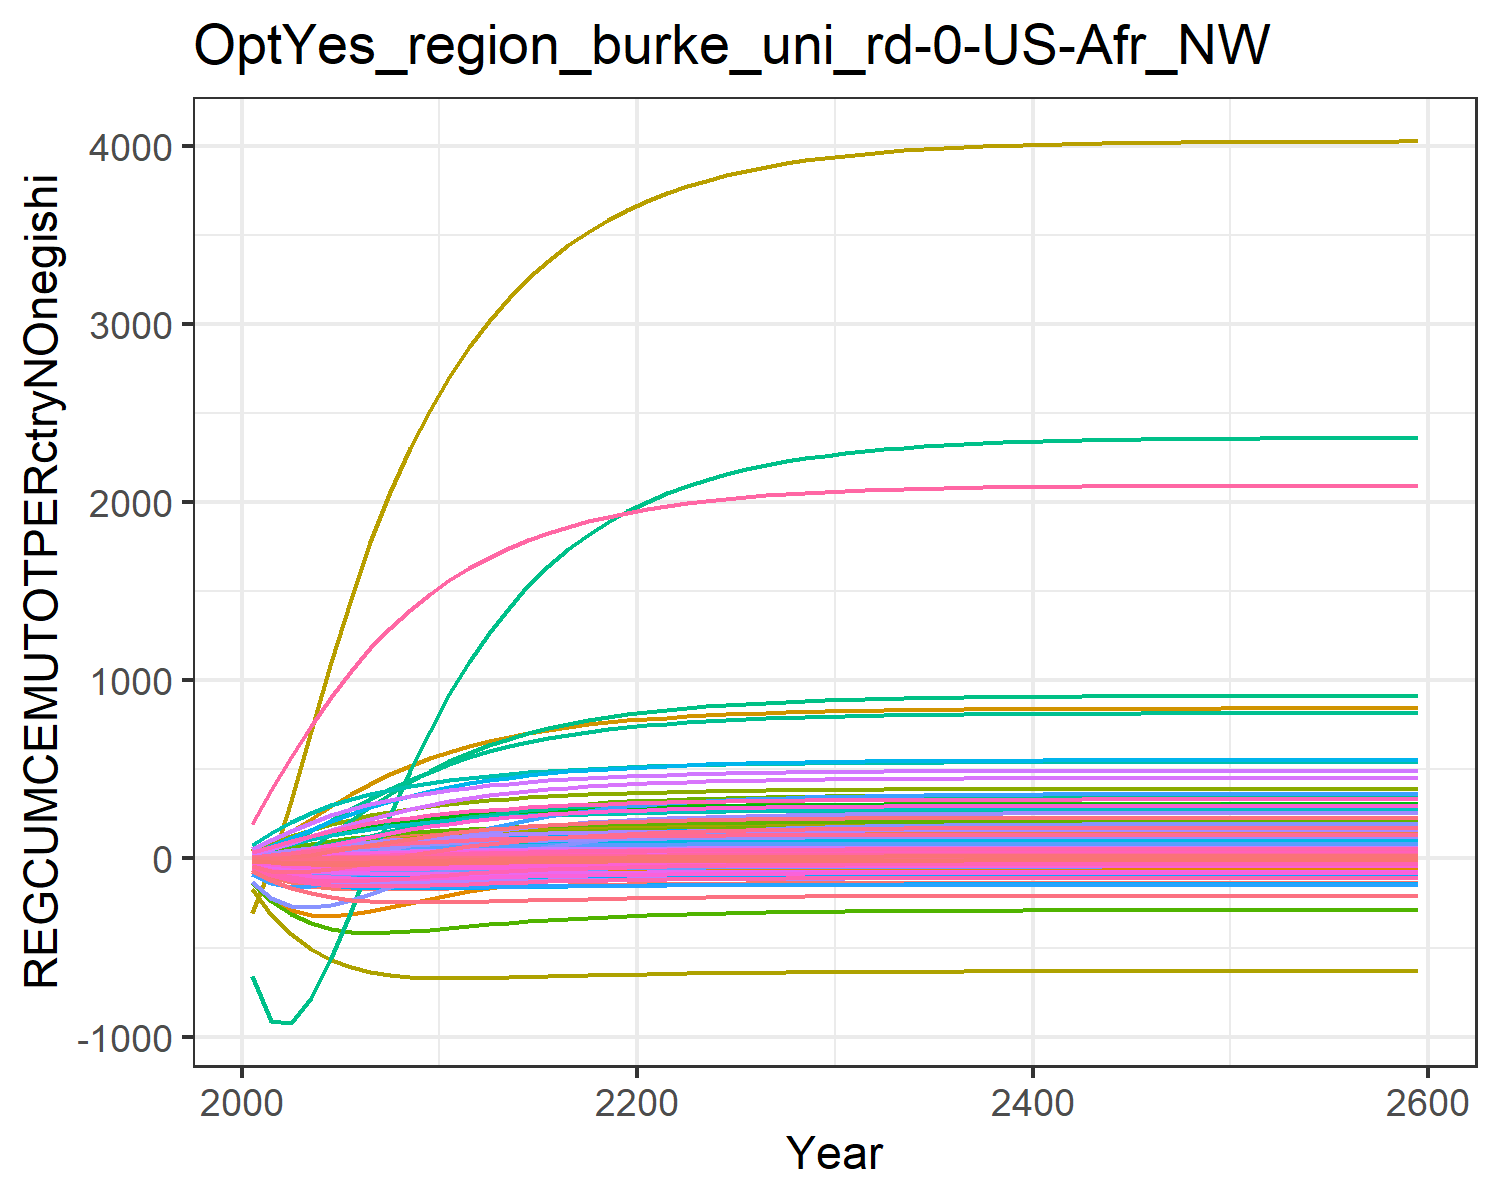

Data behind this chart, as committed beside it:
-56.64533101198248, -11.527927819824948, -0.10188530543972622, 8.219806058788691, 11.310981787620154, -0.4791963722140276, 14.60531749014489, 4.737612399027298, 0.7790737848408569, -25.98120931944796, 5.957578035955568, -12.349668451678651, -24.664045136402542, -134.73008837400977, 0.986489664210945, 1.0106275540501448, 0.14148861466545692, -0.03327274684770918, 1.0186405502023355, -0.0363033505651389, -1.7489136612293386, 33.28723086522205, 0.06187077099551613, 0.19127956882291264
-102, -17.91, 0.05073, 17.94, 26.15, -0.6095, 28.94, 9.194, 2.17, -47.26, 11.58, -21.73, -43.79, -235.3, 2.314, 2.289, 0.3052, 0.2113, 2.568, -0.01749, -1.723, 86.99, 0.1488, 0.4012
-132.7, -19.55, 0.4274, 28.56, 42.9, -0.4328, 42.69, 13.35, 4.097, -63.87, 16.84, -28.27, -57.55, -291.9, 3.94, 3.741, 0.4784, 0.7003, 4.583, 0.03881, -0.467, 152.9, 0.2499, 0.6288
-152.4, -17.6, 0.9021, 39.5, 60.11, -0.09969, 55.42, 17.11, 6.195, -76.63, 21.61, -32.52, -66.99, -317.4, 5.626, 5.272, 0.6498, 1.291, 6.723, 0.1165, 1.518, 223.6, 0.3554, 0.8598
-164.2, -12.96, 1.404, 50.29, 76.73, 0.3012, 66.84, 20.45, 8.264, -86.11, 25.86, -34.92, -72.89, -321.3, 7.246, 6.81, 0.8113, 1.905, 8.807, 0.2036, 3.86, 293.6, 0.4584, 1.084
-170.3, -6.76, 1.89, 60.44, 92, 0.716, 76.8, 23.36, 10.19, -92.79, 29.56, -35.91, -76.01, -311.7, 8.73, 8.273, 0.9571, 2.493, 10.73, 0.2913, 6.278, 359.2, 0.5536, 1.29
-172.8, 0.06173, 2.341, 69.73, 105.7, 1.116, 85.35, 25.86, 11.93, -97.33, 32.75, -35.97, -77.23, -294.3, 10.06, 9.627, 1.086, 3.036, 12.46, 0.375, 8.623, 418.7, 0.6395, 1.474
-172.8, 7.074, 2.748, 78.21, 117.8, 1.486, 92.65, 28, 13.48, -100.4, 35.48, -35.42, -77.17, -273.1, 11.22, 10.87, 1.2, 3.523, 13.99, 0.4527, 10.82, 472, 0.716, 1.637
-171.4, 14.01, 3.109, 85.92, 128.6, 1.82, 98.87, 29.83, 14.83, -102.3, 37.82, -34.49, -76.3, -250.2, 12.23, 12.01, 1.299, 3.953, 15.32, 0.5235, 12.84, 519.4, 0.7836, 1.782
-169.2, 20.72, 3.425, 92.91, 137.9, 2.116, 104.2, 31.39, 15.99, -103.5, 39.81, -33.33, -74.88, -227.1, 13.11, 13.05, 1.385, 4.329, 16.47, 0.5873, 14.67, 561.2, 0.8431, 1.909
-166.5, 26.93, 3.703, 99.1, 146.2, 2.379, 108.7, 32.73, 17.02, -104.1, 41.53, -32.07, -73.17, -204.9, 13.87, 13.97, 1.461, 4.659, 17.48, 0.6443, 16.32, 597.9, 0.8951, 2.021
-163.7, 32.42, 3.95, 104.4, 153.3, 2.616, 112.7, 33.9, 17.92, -104.4, 43.03, -30.84, -71.41, -184.2, 14.54, 14.77, 1.526, 4.952, 18.36, 0.6947, 17.77, 630, 0.9405, 2.116
-160.8, 37.24, 4.17, 109, 159.5, 2.827, 116.2, 34.93, 18.72, -104.3, 44.35, -29.68, -69.7, -165.3, 15.13, 15.46, 1.582, 5.212, 19.15, 0.7393, 19.07, 658.1, 0.9801, 2.199
-158.2, 41.45, 4.364, 113, 164.9, 3.014, 119.3, 35.83, 19.42, -104.2, 45.49, -28.62, -68.09, -148.4, 15.64, 16.05, 1.631, 5.442, 19.83, 0.7785, 20.21, 682.5, 1.015, 2.269
-155.6, 45.09, 4.535, 116.4, 169.6, 3.18, 121.9, 36.61, 20.03, -103.9, 46.49, -27.66, -66.6, -133.3, 16.1, 16.57, 1.674, 5.644, 20.43, 0.8128, 21.2, 703.7, 1.044, 2.33
-153.3, 48.23, 4.684, 119.3, 173.7, 3.326, 124.3, 37.29, 20.57, -103.6, 47.37, -26.8, -65.26, -119.9, 16.49, 17.01, 1.71, 5.821, 20.96, 0.8428, 22.08, 722.1, 1.07, 2.382
-151.3, 50.94, 4.816, 121.8, 177.1, 3.455, 126.3, 37.88, 21.04, -103.3, 48.12, -26.04, -64.07, -108.1, 16.84, 17.39, 1.742, 5.975, 21.42, 0.8689, 22.84, 738, 1.093, 2.427
-149.4, 53.26, 4.93, 124, 180.2, 3.567, 128.1, 38.39, 21.45, -103, 48.79, -25.38, -63.01, -97.8, 17.14, 17.72, 1.769, 6.11, 21.82, 0.8916, 23.5, 751.8, 1.112, 2.465
-147.8, 55.25, 5.03, 125.8, 182.8, 3.665, 129.6, 38.84, 21.8, -102.8, 49.36, -24.79, -62.08, -88.78, 17.4, 18, 1.792, 6.228, 22.16, 0.9113, 24.08, 763.7, 1.129, 2.498
-146.3, 56.95, 5.117, 127.4, 185, 3.751, 130.9, 39.23, 22.11, -102.5, 49.86, -24.29, -61.27, -80.92, 17.62, 18.24, 1.812, 6.331, 22.46, 0.9283, 24.58, 773.9, 1.143, 2.526
-145, 58.41, 5.193, 128.8, 186.9, 3.826, 132.1, 39.57, 22.38, -102.3, 50.3, -23.85, -60.55, -74.05, 17.82, 18.45, 1.829, 6.42, 22.73, 0.9432, 25.01, 782.8, 1.155, 2.55
-143.8, 59.68, 5.259, 130, 188.6, 3.892, 133.1, 39.86, 22.62, -102, 50.67, -23.46, -59.93, -68.01, 17.99, 18.63, 1.845, 6.498, 22.96, 0.9562, 25.4, 790.6, 1.166, 2.571
-142.8, 60.79, 5.317, 131, 190.1, 3.949, 134, 40.12, 22.82, -101.8, 51, -23.12, -59.37, -62.7, 18.14, 18.79, 1.858, 6.566, 23.15, 0.9676, 25.73, 797.4, 1.176, 2.589
-141.9, 61.75, 5.368, 131.9, 191.4, 3.999, 134.8, 40.34, 23, -101.6, 51.29, -22.82, -58.88, -58.04, 18.27, 18.92, 1.869, 6.626, 23.33, 0.9775, 26.02, 803.3, 1.184, 2.605
-141.1, 62.6, 5.412, 132.7, 192.5, 4.043, 135.4, 40.54, 23.16, -101.5, 51.54, -22.56, -58.45, -53.96, 18.39, 19.04, 1.879, 6.678, 23.48, 0.9862, 26.28, 808.4, 1.191, 2.619
-140.4, 63.33, 5.451, 133.4, 193.5, 4.081, 136, 40.71, 23.29, -101.3, 51.76, -22.32, -58.07, -50.39, 18.49, 19.15, 1.888, 6.723, 23.61, 0.9938, 26.5, 812.9, 1.197, 2.631
-139.8, 63.98, 5.484, 133.9, 194.3, 4.114, 136.5, 40.85, 23.41, -101.2, 51.95, -22.12, -57.73, -47.26, 18.57, 19.24, 1.895, 6.762, 23.73, 1, 26.69, 816.8, 1.203, 2.641
-139.3, 64.53, 5.513, 134.5, 195.1, 4.144, 136.9, 40.98, 23.52, -101.1, 52.11, -21.94, -57.44, -44.53, 18.65, 19.31, 1.902, 6.796, 23.83, 1.006, 26.86, 820.2, 1.208, 2.65
-138.8, 65.02, 5.539, 134.9, 195.7, 4.169, 137.3, 41.09, 23.6, -101, 52.25, -21.78, -57.18, -42.15, 18.71, 19.38, 1.908, 6.826, 23.91, 1.011, 27.01, 823.2, 1.212, 2.658
-138.4, 65.45, 5.561, 135.3, 196.3, 4.191, 137.7, 41.19, 23.68, -100.9, 52.38, -21.65, -56.95, -40.07, 18.77, 19.44, 1.913, 6.852, 23.99, 1.016, 27.14, 825.7, 1.215, 2.665
-138, 65.81, 5.58, 135.6, 196.8, 4.21, 137.9, 41.27, 23.75, -100.8, 52.49, -21.53, -56.76, -38.26, 18.82, 19.49, 1.917, 6.875, 24.05, 1.019, 27.25, 828, 1.218, 2.67
-137.7, 66.13, 5.596, 135.9, 197.2, 4.227, 138.2, 41.35, 23.81, -100.7, 52.58, -21.42, -56.58, -36.69, 18.86, 19.54, 1.921, 6.894, 24.11, 1.023, 27.35, 829.9, 1.221, 2.675
-137.4, 66.41, 5.611, 136.1, 197.5, 4.241, 138.4, 41.41, 23.86, -100.6, 52.66, -21.33, -56.43, -35.33, 18.9, 19.57, 1.924, 6.911, 24.16, 1.026, 27.43, 831.6, 1.223, 2.68
-137.2, 66.65, 5.623, 136.4, 197.8, 4.253, 138.6, 41.46, 23.9, -100.6, 52.73, -21.25, -56.3, -34.15, 18.93, 19.61, 1.926, 6.925, 24.2, 1.028, 27.51, 833, 1.226, 2.683
-136.9, 66.85, 5.634, 136.5, 198.1, 4.264, 138.8, 41.51, 23.94, -100.5, 52.79, -21.19, -56.19, -33.13, 18.96, 19.64, 1.929, 6.938, 24.24, 1.03, 27.57, 834.3, 1.227, 2.687
-136.8, 67.03, 5.643, 136.7, 198.3, 4.273, 138.9, 41.55, 23.97, -100.5, 52.84, -21.13, -56.09, -32.24, 18.98, 19.66, 1.931, 6.949, 24.27, 1.032, 27.62, 835.3, 1.229, 2.689
-136.6, 67.19, 5.651, 136.8, 198.5, 4.281, 139, 41.58, 24, -100.5, 52.88, -21.08, -56, -31.48, 19, 19.68, 1.933, 6.958, 24.3, 1.034, 27.67, 836.3, 1.23, 2.692
-136.5, 67.32, 5.658, 137, 198.7, 4.288, 139.1, 41.61, 24.02, -100.4, 52.92, -21.03, -55.93, -30.81, 19.02, 19.7, 1.934, 6.966, 24.32, 1.035, 27.71, 837.1, 1.231, 2.694
-136.4, 67.43, 5.664, 137.1, 198.9, 4.294, 139.2, 41.64, 24.05, -100.4, 52.96, -20.99, -55.87, -30.24, 19.03, 19.72, 1.936, 6.973, 24.34, 1.036, 27.75, 837.8, 1.232, 2.696
-136.2, 67.53, 5.669, 137.1, 199, 4.3, 139.3, 41.66, 24.06, -100.4, 52.98, -20.96, -55.81, -29.74, 19.05, 19.73, 1.937, 6.979, 24.36, 1.037, 27.78, 838.4, 1.233, 2.697
-136.2, 67.62, 5.674, 137.2, 199.1, 4.304, 139.3, 41.68, 24.08, -100.3, 53.01, -20.93, -55.76, -29.31, 19.06, 19.74, 1.938, 6.985, 24.37, 1.038, 27.81, 838.9, 1.234, 2.699
-136.1, 67.69, 5.678, 137.3, 199.2, 4.308, 139.4, 41.7, 24.09, -100.3, 53.03, -20.91, -55.72, -28.94, 19.07, 19.75, 1.939, 6.989, 24.39, 1.039, 27.83, 839.3, 1.234, 2.7
-136, 67.76, 5.681, 137.3, 199.3, 4.311, 139.5, 41.71, 24.1, -100.3, 53.05, -20.88, -55.68, -28.62, 19.07, 19.76, 1.939, 6.993, 24.4, 1.04, 27.85, 839.7, 1.235, 2.701
-136, 67.81, 5.684, 137.4, 199.4, 4.314, 139.5, 41.72, 24.11, -100.3, 53.06, -20.87, -55.65, -28.34, 19.08, 19.77, 1.94, 6.997, 24.41, 1.04, 27.87, 840.1, 1.235, 2.702
-135.9, 67.86, 5.686, 137.4, 199.4, 4.317, 139.5, 41.73, 24.12, -100.3, 53.08, -20.85, -55.63, -28.1, 19.09, 19.77, 1.94, 6.999, 24.42, 1.041, 27.88, 840.3, 1.236, 2.702
-135.9, 67.9, 5.688, 137.5, 199.5, 4.319, 139.6, 41.74, 24.13, -100.3, 53.09, -20.84, -55.6, -27.89, 19.09, 19.78, 1.941, 7.002, 24.42, 1.041, 27.89, 840.6, 1.236, 2.703
-135.8, 67.94, 5.69, 137.5, 199.5, 4.321, 139.6, 41.75, 24.14, -100.3, 53.1, -20.82, -55.58, -27.71, 19.1, 19.78, 1.941, 7.004, 24.43, 1.042, 27.9, 840.8, 1.236, 2.704
-135.8, 67.97, 5.692, 137.5, 199.6, 4.322, 139.6, 41.76, 24.14, -100.2, 53.11, -20.81, -55.56, -27.56, 19.1, 19.79, 1.942, 7.006, 24.43, 1.042, 27.91, 841, 1.237, 2.704
-135.8, 68, 5.693, 137.6, 199.6, 4.324, 139.6, 41.76, 24.15, -100.2, 53.12, -20.8, -55.55, -27.42, 19.11, 19.79, 1.942, 7.008, 24.44, 1.042, 27.92, 841.1, 1.237, 2.704
-135.7, 68.02, 5.694, 137.6, 199.6, 4.325, 139.7, 41.77, 24.15, -100.2, 53.12, -20.8, -55.53, -27.31, 19.11, 19.8, 1.942, 7.009, 24.44, 1.042, 27.93, 841.3, 1.237, 2.705
-135.7, 68.04, 5.695, 137.6, 199.7, 4.326, 139.7, 41.77, 24.15, -100.2, 53.13, -20.79, -55.52, -27.21, 19.11, 19.8, 1.942, 7.01, 24.45, 1.043, 27.93, 841.4, 1.237, 2.705
-135.7, 68.06, 5.696, 137.6, 199.7, 4.327, 139.7, 41.78, 24.16, -100.2, 53.13, -20.78, -55.51, -27.12, 19.11, 19.8, 1.943, 7.011, 24.45, 1.043, 27.94, 841.5, 1.237, 2.705
-135.7, 68.07, 5.697, 137.6, 199.7, 4.328, 139.7, 41.78, 24.16, -100.2, 53.14, -20.78, -55.5, -27.04, 19.12, 19.8, 1.943, 7.012, 24.45, 1.043, 27.94, 841.6, 1.237, 2.706
-135.7, 68.08, 5.698, 137.6, 199.7, 4.328, 139.7, 41.78, 24.16, -100.2, 53.14, -20.77, -55.5, -26.98, 19.12, 19.8, 1.943, 7.013, 24.45, 1.043, 27.95, 841.7, 1.238, 2.706
-135.7, 68.1, 5.698, 137.6, 199.7, 4.329, 139.7, 41.79, 24.16, -100.2, 53.14, -20.77, -55.49, -26.92, 19.12, 19.81, 1.943, 7.014, 24.46, 1.043, 27.95, 841.7, 1.238, 2.706
-135.6, 68.11, 5.699, 137.7, 199.7, 4.329, 139.7, 41.79, 24.17, -100.2, 53.15, -20.77, -55.49, -26.88, 19.12, 19.81, 1.943, 7.014, 24.46, 1.043, 27.96, 841.8, 1.238, 2.706
-135.6, 68.11, 5.699, 137.7, 199.8, 4.33, 139.7, 41.79, 24.17, -100.2, 53.15, -20.76, -55.48, -26.83, 19.12, 19.81, 1.943, 7.015, 24.46, 1.043, 27.96, 841.8, 1.238, 2.706
-135.6, 68.12, 5.7, 137.7, 199.8, 4.33, 139.7, 41.79, 24.17, -100.2, 53.15, -20.76, -55.48, -26.8, 19.12, 19.81, 1.943, 7.015, 24.46, 1.043, 27.96, 841.9, 1.238, 2.706
-135.6, 68.13, 5.7, 137.7, 199.8, 4.33, 139.7, 41.79, 24.17, -100.2, 53.15, -20.76, -55.47, -26.77, 19.12, 19.81, 1.943, 7.015, 24.46, 1.043, 27.96, 841.9, 1.238, 2.706
-135.6, 68.16, 5.702, 137.7, 199.8, 4.332, 139.8, 41.8, 24.18, -100.2, 53.16, -20.75, -55.45, -26.57, 19.13, 19.82, 1.944, 7.018, 24.47, 1.044, 27.97, 842.2, 1.238, 2.707
